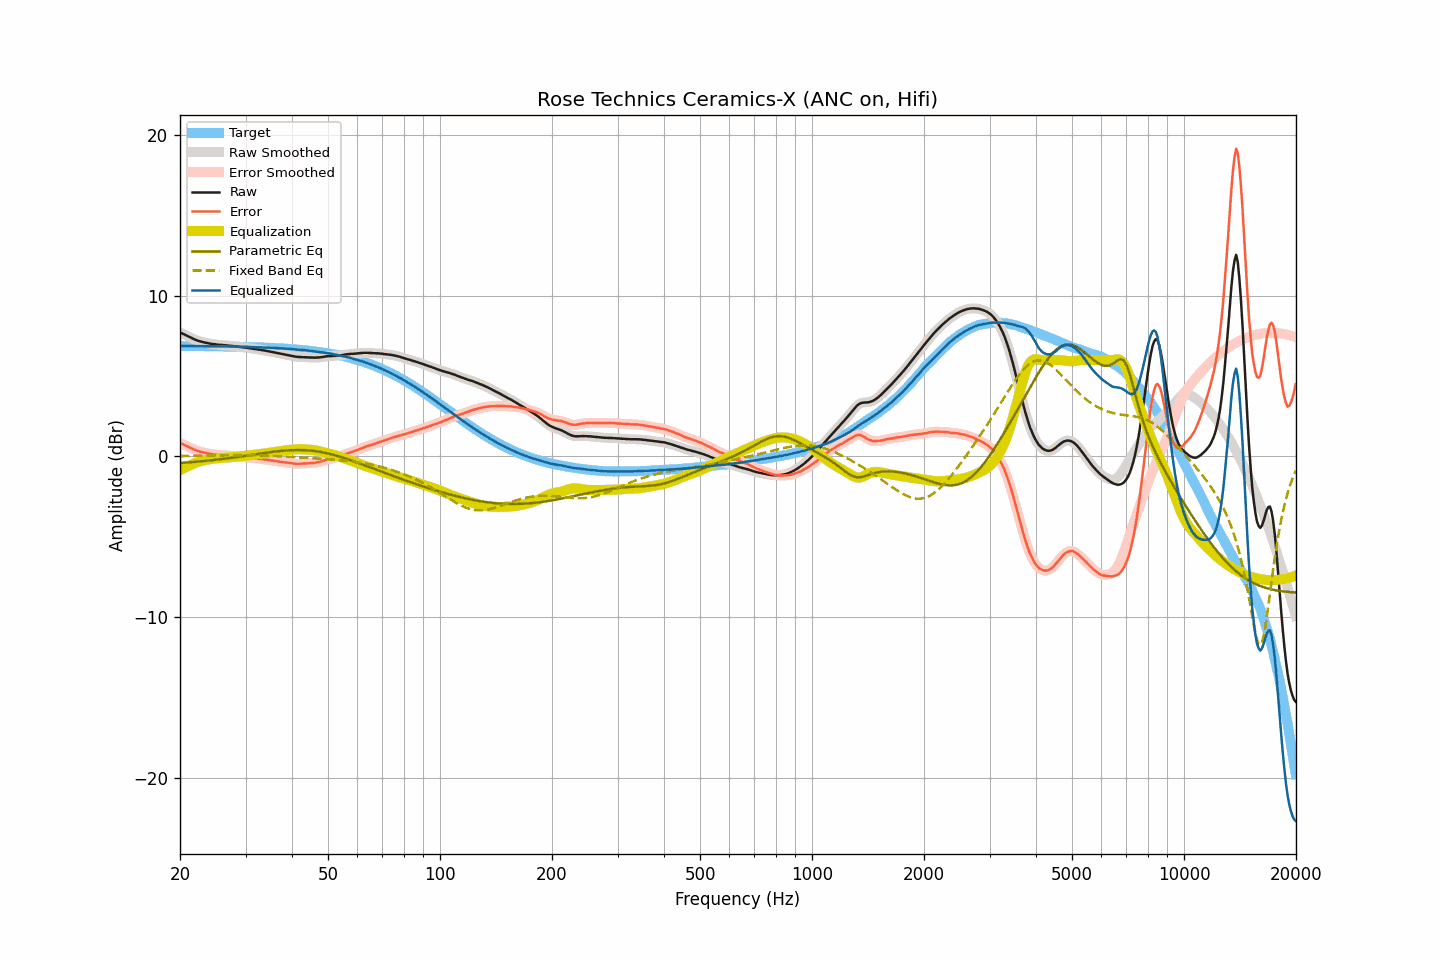

The data file committed next to this chart (first rows):
frequency, raw, smoothed, error, error_smoothed, equalization, parametric_eq, fixed_band_eq, equalized_raw, equalized_smoothed, target
20.00, 7.71, 7.71, 0.84, 0.84, -0.85, -0.41, 0.03, 6.86, 6.86, 6.88
20.20, 7.67, 7.67, 0.80, 0.80, -0.80, -0.40, 0.03, 6.87, 6.87, 6.88
20.40, 7.63, 7.63, 0.76, 0.75, -0.75, -0.39, 0.03, 6.89, 6.88, 6.88
20.61, 7.58, 7.58, 0.71, 0.71, -0.70, -0.39, 0.03, 6.89, 6.89, 6.88
20.81, 7.53, 7.53, 0.66, 0.66, -0.65, -0.38, 0.03, 6.88, 6.89, 6.87
21.02, 7.48, 7.48, 0.61, 0.61, -0.60, -0.37, 0.03, 6.88, 6.88, 6.87
21.23, 7.43, 7.43, 0.56, 0.56, -0.56, -0.36, 0.04, 6.88, 6.88, 6.87
21.44, 7.38, 7.38, 0.51, 0.51, -0.51, -0.35, 0.04, 6.87, 6.87, 6.87
21.66, 7.33, 7.34, 0.46, 0.46, -0.47, -0.35, 0.04, 6.87, 6.87, 6.87
21.87, 7.29, 7.29, 0.42, 0.42, -0.42, -0.34, 0.04, 6.87, 6.87, 6.87
22.09, 7.25, 7.25, 0.38, 0.38, -0.38, -0.33, 0.04, 6.87, 6.87, 6.87
22.31, 7.21, 7.21, 0.34, 0.35, -0.35, -0.32, 0.04, 6.86, 6.87, 6.87
22.54, 7.18, 7.18, 0.31, 0.31, -0.32, -0.31, 0.05, 6.87, 6.87, 6.87
22.76, 7.15, 7.15, 0.29, 0.29, -0.29, -0.30, 0.05, 6.87, 6.87, 6.87
22.99, 7.13, 7.13, 0.27, 0.26, -0.26, -0.29, 0.05, 6.87, 6.87, 6.87
23.22, 7.10, 7.11, 0.24, 0.24, -0.24, -0.28, 0.05, 6.86, 6.87, 6.87
23.45, 7.08, 7.08, 0.22, 0.22, -0.22, -0.27, 0.05, 6.87, 6.87, 6.86
23.69, 7.06, 7.06, 0.20, 0.20, -0.20, -0.26, 0.06, 6.87, 6.86, 6.86
23.92, 7.04, 7.04, 0.18, 0.18, -0.18, -0.25, 0.06, 6.86, 6.86, 6.86
24.16, 7.02, 7.02, 0.16, 0.16, -0.16, -0.24, 0.06, 6.86, 6.86, 6.86
24.40, 7.00, 7.01, 0.14, 0.15, -0.15, -0.23, 0.06, 6.86, 6.86, 6.86
24.65, 6.99, 6.99, 0.13, 0.13, -0.13, -0.22, 0.06, 6.86, 6.86, 6.86
24.89, 6.98, 6.98, 0.13, 0.12, -0.12, -0.21, 0.07, 6.86, 6.86, 6.86
25.14, 6.96, 6.97, 0.11, 0.11, -0.11, -0.20, 0.07, 6.85, 6.85, 6.86
25.39, 6.95, 6.95, 0.10, 0.10, -0.10, -0.19, 0.07, 6.85, 6.85, 6.85
25.65, 6.94, 6.95, 0.09, 0.09, -0.09, -0.17, 0.07, 6.85, 6.85, 6.85
25.91, 6.94, 6.94, 0.09, 0.09, -0.09, -0.16, 0.07, 6.86, 6.85, 6.85
26.16, 6.93, 6.93, 0.08, 0.08, -0.08, -0.15, 0.08, 6.85, 6.85, 6.85
26.43, 6.92, 6.92, 0.07, 0.08, -0.07, -0.14, 0.08, 6.85, 6.85, 6.85
26.69, 6.91, 6.91, 0.07, 0.07, -0.07, -0.12, 0.08, 6.85, 6.85, 6.85
26.96, 6.90, 6.90, 0.06, 0.06, -0.06, -0.11, 0.08, 6.84, 6.84, 6.85
27.23, 6.89, 6.89, 0.05, 0.05, -0.05, -0.10, 0.08, 6.84, 6.84, 6.84
27.50, 6.88, 6.88, 0.04, 0.04, -0.04, -0.08, 0.08, 6.84, 6.84, 6.84
27.77, 6.87, 6.87, 0.03, 0.03, -0.03, -0.07, 0.09, 6.84, 6.84, 6.84
28.05, 6.86, 6.86, 0.03, 0.02, -0.02, -0.06, 0.09, 6.84, 6.84, 6.84
28.33, 6.85, 6.85, 0.02, 0.01, -0.01, -0.04, 0.09, 6.84, 6.84, 6.84
28.62, 6.83, 6.84, 0.00, 0.00, -0.01, -0.03, 0.09, 6.83, 6.83, 6.83
28.90, 6.82, 6.82, -0.01, -0.01, 0.00, -0.01, 0.09, 6.83, 6.83, 6.83
29.19, 6.81, 6.81, -0.02, -0.02, 0.01, -0.00, 0.09, 6.83, 6.83, 6.83
29.48, 6.80, 6.80, -0.02, -0.02, 0.03, 0.01, 0.09, 6.83, 6.83, 6.83
29.78, 6.79, 6.79, -0.03, -0.03, 0.04, 0.03, 0.09, 6.83, 6.83, 6.82
30.08, 6.77, 6.78, -0.05, -0.05, 0.05, 0.04, 0.09, 6.82, 6.82, 6.82
30.38, 6.76, 6.76, -0.06, -0.06, 0.06, 0.06, 0.09, 6.82, 6.82, 6.82
30.68, 6.74, 6.75, -0.07, -0.07, 0.07, 0.07, 0.09, 6.81, 6.81, 6.82
30.99, 6.73, 6.73, -0.08, -0.08, 0.08, 0.09, 0.09, 6.81, 6.81, 6.81
31.30, 6.71, 6.72, -0.10, -0.09, 0.09, 0.10, 0.08, 6.81, 6.81, 6.81
31.61, 6.70, 6.70, -0.10, -0.11, 0.11, 0.12, 0.08, 6.81, 6.81, 6.81
31.93, 6.68, 6.68, -0.12, -0.12, 0.12, 0.13, 0.08, 6.80, 6.80, 6.80
32.24, 6.67, 6.67, -0.13, -0.13, 0.13, 0.15, 0.08, 6.80, 6.80, 6.80
32.57, 6.65, 6.66, -0.14, -0.14, 0.14, 0.16, 0.07, 6.79, 6.80, 6.80
32.89, 6.64, 6.64, -0.15, -0.15, 0.15, 0.18, 0.07, 6.80, 6.79, 6.79
33.22, 6.62, 6.62, -0.17, -0.17, 0.17, 0.19, 0.07, 6.79, 6.79, 6.79
33.55, 6.60, 6.61, -0.18, -0.18, 0.18, 0.21, 0.06, 6.78, 6.79, 6.78
33.89, 6.59, 6.59, -0.19, -0.19, 0.19, 0.22, 0.06, 6.78, 6.78, 6.78
34.23, 6.57, 6.57, -0.20, -0.20, 0.21, 0.24, 0.06, 6.78, 6.78, 6.78
34.57, 6.55, 6.55, -0.22, -0.22, 0.22, 0.25, 0.05, 6.77, 6.77, 6.77
34.92, 6.53, 6.53, -0.23, -0.23, 0.23, 0.26, 0.05, 6.77, 6.77, 6.77
35.27, 6.51, 6.51, -0.25, -0.25, 0.25, 0.28, 0.04, 6.76, 6.76, 6.76
35.62, 6.49, 6.49, -0.26, -0.27, 0.26, 0.29, 0.04, 6.76, 6.76, 6.76
35.97, 6.47, 6.47, -0.28, -0.28, 0.28, 0.30, 0.03, 6.75, 6.75, 6.75
... 635 more rows
